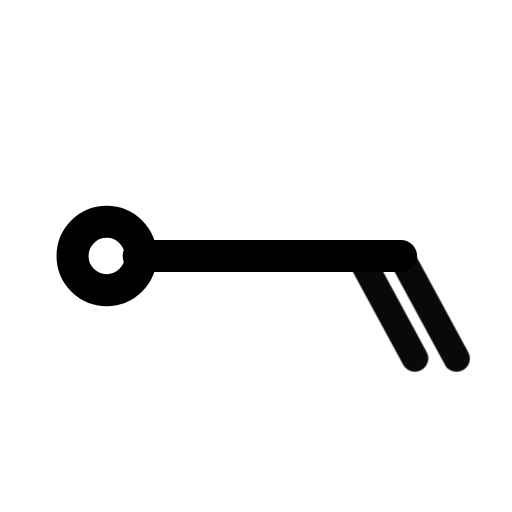
t = 0.00 s
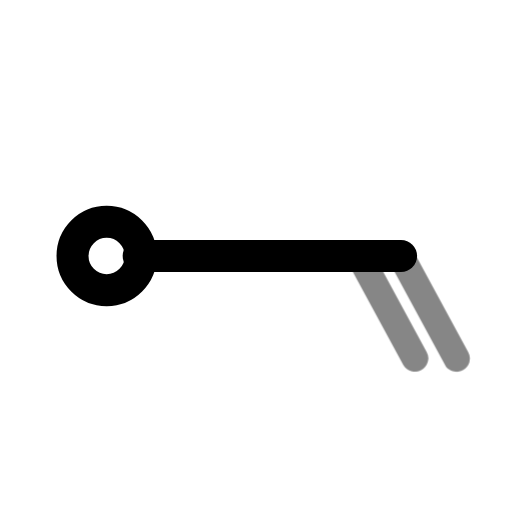
t = 0.39 s
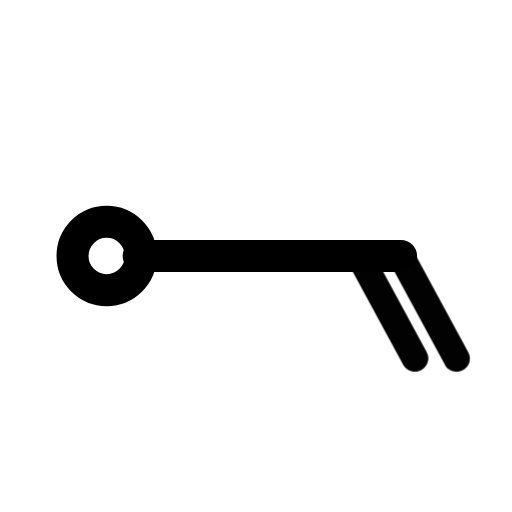
t = 0.92 s
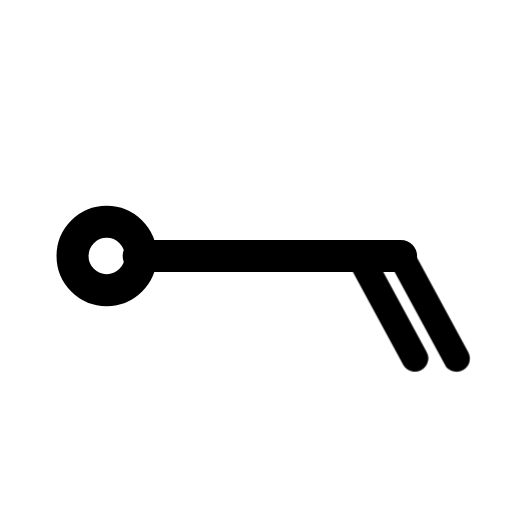
t = 1.56 s
t = 1.96 s: frame unchanged from t = 1.56 s, image omitted
t = 2.35 s: frame unchanged from t = 1.56 s, image omitted

The animated SVG that drew these frames (rendered in a browser with its animation timeline set to each time). Animation: 1 CSS @keyframes rule; one cycle of 2.75 s, repeats indefinitely.

<svg xmlns="http://www.w3.org/2000/svg" width="24" height="24" fill="none" stroke="currentColor" stroke-linecap="round" stroke-linejoin="round" stroke-width="2" viewBox="0 0 24 24">
    <!-- Generated by scripts/icon-expansion/generate.mjs -->
    <style>
        @media (prefers-reduced-motion: no-preference) {
            @keyframes ira-exp-pulse { 0%, 100% { opacity: 1; } 22% { opacity: .45; } 40% { opacity: 1; } }
            [data-ira-motion="wind-barb-e-20kt"] { transform-box: fill-box; transform-origin: center; animation: ira-exp-pulse 2.65s ease-in-out -0.1s infinite; }
        }
    </style>
    <g transform="rotate(90 12 12)"><g stroke-width="1.5"><path d="M12 5.2V17.5"/><circle cx="12" cy="19" r="1.6"/></g></g>
    <g data-ira-motion="wind-barb-e-20kt"><g transform="rotate(90 12 12)"><g stroke-width="1.25"><path d="M12 5.2l4.8 -2.6"/><path d="M12 7.15l4.8 -2.6"/></g></g></g>
</svg>
